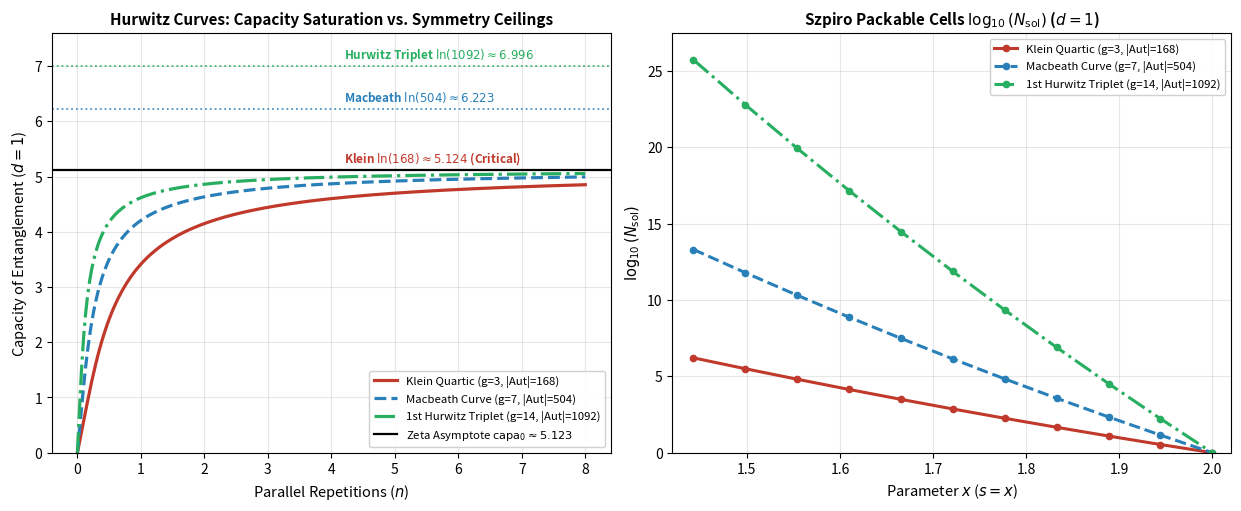

The matplotlib source for this figure:
import matplotlib.pyplot as plt
import numpy as np

# 1. ご提示CSVから導出された基本定数
dS0 = -0.8366732334793517
capa0 = -dS0 / (1.0 + dS0)  # 約 5.122695

fig, (ax1, ax2) = plt.subplots(1, 2, figsize=(12.5, 5.2), dpi=150)

# --- 左パネル：量子もつれ容量の飽和曲線と対称性天井 ---
n_vals = np.linspace(0, 8, 250)
hurwitz_curves = [
    ('Klein Quartic (g=3, |Aut|=168)', 3, 168, '#c0392b', '-'),
    ('Macbeath Curve (g=7, |Aut|=504)', 7, 504, '#2980b9', '--'),
    ('1st Hurwitz Triplet (g=14, |Aut|=1092)', 14, 1092, '#27ae60', '-.'),
]

for label, g, aut, col, ls in hurwitz_curves:
    sharp = (2 * g + 1) * 1.0
    # n=0 でのゼロ除算を回避しつつ容量を計算
    with np.errstate(divide='ignore', invalid='ignore'):
        capa = np.where(
            n_vals == 0,
            0.0,
            (-dS0)
            * n_vals
            * sharp
            * (1.0 - np.exp(-1.0 / (n_vals * sharp * (1.0 + dS0)))),
        )
    ax1.plot(n_vals, capa, linestyle=ls, color=col, linewidth=2.3, label=label)
    ax1.axhline(np.log(aut), color=col, linestyle=':', linewidth=1.3, alpha=0.85)

ax1.axhline(
    capa0,
    color='black',
    linewidth=1.6,
    linestyle='-',
    label=r'Zeta Asymptote $\mathrm{capa}_0 \approx 5.123$',
)

# 対称性天井のテキストラベル
ax1.text(
    4.2,
    np.log(168) + 0.14,
    r'Klein $\ln(168) \approx 5.124$ (Critical)',
    fontsize=8.5,
    color='#c0392b',
    fontweight='bold',
)
ax1.text(
    4.2,
    np.log(504) + 0.14,
    r'Macbeath $\ln(504) \approx 6.223$',
    fontsize=8.5,
    color='#2980b9',
    fontweight='bold',
)
ax1.text(
    4.2,
    np.log(1092) + 0.14,
    r'Hurwitz Triplet $\ln(1092) \approx 6.996$',
    fontsize=8.5,
    color='#27ae60',
    fontweight='bold',
)

ax1.set_title(
    'Hurwitz Curves: Capacity Saturation vs. Symmetry Ceilings',
    fontsize=11,
    fontweight='bold',
)
ax1.set_xlabel('Parallel Repetitions ($n$)', fontsize=10.5)
ax1.set_ylabel('Capacity of Entanglement ($d=1$)', fontsize=10.5)
ax1.set_ylim(0, 7.6)
ax1.grid(True, alpha=0.3)
ax1.legend(loc='lower right', fontsize=8.2, framealpha=0.92)

# --- 右パネル：スピロ充填可能セル数 log10(Nsol) の推移 ---
x_pts = np.array([
    1.4426950408889634,
    1.498425536800067,
    1.5541560327111708,
    1.6098865286222743,
    1.6656170245333781,
    1.7213475204444817,
    1.7770780163555853,
    1.832808512266689,
    1.8885390081777926,
    1.9442695040888962,
    2.0,
])
y_g1_d1 = np.array([
    2.662906276629065,
    2.3585866617637925,
    2.0630001212809894,
    1.776161045596143,
    1.4979877599986904,
    1.2283302805968233,
    0.966991321745623,
    0.7137420985925562,
    0.46833414007718555,
    0.23050805777504957,
    0.0,
])
y_unit = y_g1_d1 / 3.0  # (2g+1) あたりの単位スケーリング

for label, g, aut, col, ls in hurwitz_curves:
    y_vals = y_unit * (2 * g + 1)
    ax2.plot(
        x_pts,
        y_vals,
        linestyle=ls,
        marker='o',
        markersize=4.5,
        color=col,
        linewidth=2.2,
        label=label,
    )

ax2.set_title(
    r'Szpiro Packable Cells $\log_{10}(N_{\mathrm{sol}})$ ($d=1$)',
    fontsize=11,
    fontweight='bold',
)
ax2.set_xlabel('Parameter $x$ ($s = x$)', fontsize=10.5)
ax2.set_ylabel(r'$\log_{10}(N_{\mathrm{sol}})$', fontsize=10.5)
ax2.set_xlim(1.42, 2.02)
ax2.set_ylim(0, 27.5)
ax2.grid(True, alpha=0.3)
ax2.legend(loc='upper right', fontsize=8.2, framealpha=0.92)

plt.tight_layout()
plt.savefig('hurwitz_curves_comparison.png', dpi=200, bbox_inches='tight')
plt.show()
